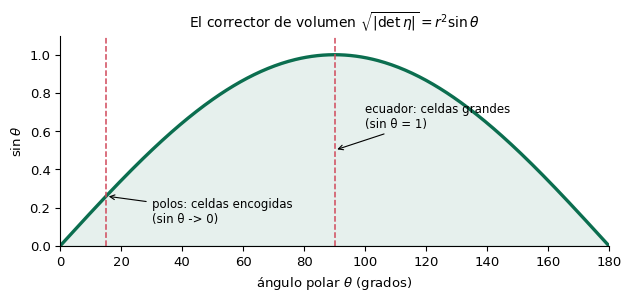

Recreate this plot in Python.
import os, numpy as np, matplotlib
matplotlib.use("Agg")
import matplotlib.pyplot as plt
plt.rcParams.update({"font.family":"DejaVu Sans","font.size":9.5,"axes.spines.top":False,"axes.spines.right":False})
plt.rcParams["mathtext.fontset"]="dejavusans"
os.makedirs("images", exist_ok=True)

theta = np.linspace(0, np.pi, 400)
fig, ax = plt.subplots(figsize=(6.4, 3.1))
ax.plot(np.degrees(theta), np.sin(theta), color='#0b6e4f', lw=2.4)
ax.fill_between(np.degrees(theta), np.sin(theta), color='#0b6e4f', alpha=0.10)
ax.axvline(90, color='#d1495b', ls='--', lw=1.1)
ax.axvline(15, color='#d1495b', ls='--', lw=1.1)
ax.annotate('ecuador: celdas grandes\n(sin θ = 1)', (90, 0.5), xytext=(100, 0.62), fontsize=8.5,
            arrowprops=dict(arrowstyle='->', lw=0.8))
ax.annotate('polos: celdas encogidas\n(sin θ -> 0)', (15, 0.26), xytext=(30, 0.12), fontsize=8.5,
            arrowprops=dict(arrowstyle='->', lw=0.8))
ax.set_xlabel(r'ángulo polar $\theta$ (grados)')
ax.set_ylabel(r'$\sin\theta$')
ax.set_title(r'El corrector de volumen $\sqrt{|\det\eta|}=r^2 \sin\theta$', fontsize=10)
ax.set_xlim(0, 180); ax.set_ylim(0, 1.1)
fig.tight_layout()
fig.savefig('images/factor_volumen.svg', bbox_inches='tight')
fig.savefig('images/factor_volumen.pdf', bbox_inches='tight')
print('OK: factor_volumen')
